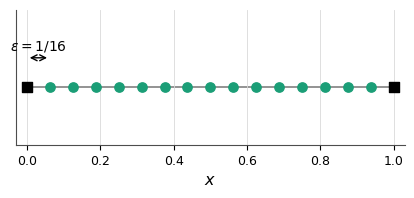
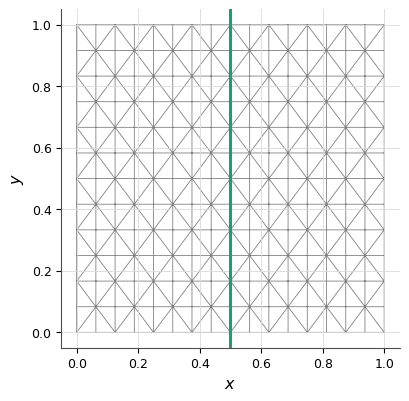
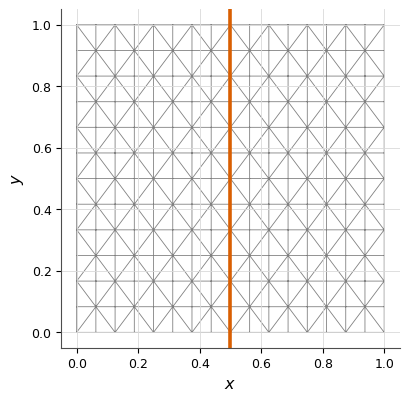
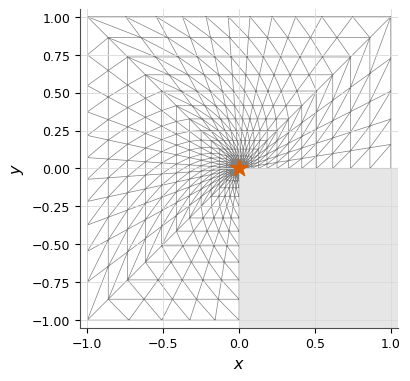

Here is the Python script that generated these plots, in order:
#!/usr/bin/env python
"""
[Copied from the research tree with minimal path/import adaptation only -- see docs/PROVENANCE.md.]
Splits the combined figures/petrov/appendix/meshes.pdf (4 horizontal panels:
MS/JF/LS/RC hybrid FE compensation spaces) into four separate publication
panels for LaTeX `subcaption` assembly.

Presentation-only: mesh-generation code and drawing logic are copied VERBATIM
from generate_petrov_figures.py (np_make_unit_square_mesh,
np_make_lshape_corner_mesh, and the four per-section drawing blocks) -- same
DOF counts, same colors, same highlighted lines/markers, same epsilon
annotation. Only removed: the internal "S1:/S2:/S3:/S4:" titles (replaced by
LaTeX subcaptions) and the small per-panel legends (per request, since the
subcaptions will explain the highlighted structures in prose). No scientific
content, mesh parameters, or data changed. Does not touch the standalone
FE-reference meshes, and does not regenerate/overwrite the old combined
meshes.pdf.

Output: figures/petrov/section_{1,2,3,4}_{ms,jf,ls,rc}_compensation_mesh.pdf/.png
"""
from pathlib import Path
import numpy as np
import os
os.environ.pop("MPLBACKEND", None)  # must happen BEFORE importing matplotlib: an inherited
# invalid value (e.g. Jupyter's 'module://matplotlib_inline.backend_inline') crashes
# matplotlib's own __init__.py at import time, before any mpl.use() call could help.
import matplotlib as mpl
mpl.use("Agg")
import matplotlib.pyplot as plt

OUT_DIR = Path("figures/petrov")
OUT_DIR.mkdir(parents=True, exist_ok=True)

OTHER_COLOR = {
    "deep_ritz": "#1b9e77",
    "deep_ritz_l2_metric": "#a6d854",
    "strong_pinn": "#e6ab02",
    "exact_regression": "#666666",
}

mpl.rcParams.update(mpl.rcParamsDefault)
mpl.rcParams.update({
    "figure.facecolor": "white", "axes.facecolor": "white", "axes.edgecolor": "0.3",
    "axes.grid": True, "grid.color": "0.85", "grid.linewidth": 0.6,
    "font.size": 10.5, "axes.labelsize": 11.5, "legend.fontsize": 9.5,
    "xtick.labelsize": 9, "ytick.labelsize": 9,
    "axes.spines.top": False, "axes.spines.right": False, "lines.linewidth": 1.6,
    "pdf.fonttype": 42, "ps.fonttype": 42,
})

# ------------------------------------------------------------------
# Mesh generators -- verbatim from generate_petrov_figures.py
# ------------------------------------------------------------------
def np_make_unit_square_mesh(nx, ny):
    xs = np.linspace(0.0, 1.0, nx + 1)
    ys = np.linspace(0.0, 1.0, ny + 1)
    X, Y = np.meshgrid(xs, ys, indexing="ij")
    nodes = np.stack([X.ravel(), Y.ravel()], 1)
    Npy = ny + 1
    ix, iy = np.mgrid[0:nx, 0:ny]; ix, iy = ix.ravel(), iy.ravel()
    n00 = ix * Npy + iy; n10 = (ix + 1) * Npy + iy
    n11 = (ix + 1) * Npy + (iy + 1); n01 = ix * Npy + (iy + 1)
    even = ((ix + iy) % 2 == 0)
    t1 = np.where(even[:, None], np.stack([n00, n10, n11], 1), np.stack([n00, n10, n01], 1))
    t2 = np.where(even[:, None], np.stack([n00, n11, n01], 1), np.stack([n10, n11, n01], 1))
    tris = np.concatenate([t1, t2], 0)
    return nodes, tris

def np_make_lshape_corner_mesh(n_radial=14, n_angular=32, beta=2.0, R_out=1.0):
    seg = [0.0, np.pi / 4, 3 * np.pi / 4, 5 * np.pi / 4, 1.5 * np.pi]
    lens = np.diff(seg)
    counts = np.maximum(1, np.round(n_angular * lens / lens.sum()).astype(int))
    thetas = np.concatenate([np.linspace(seg[k], seg[k + 1], counts[k] + 1)[:-1]
                             for k in range(4)] + [np.array([1.5 * np.pi])])
    Nth, M = thetas.size, n_radial
    j = np.arange(0, M + 1)
    t = (j / M) ** beta
    c, s = np.cos(thetas), np.sin(thetas)
    rho = R_out / np.maximum(np.abs(c), np.abs(s))
    ring = np.stack([t[1:, None] * rho[None, :] * c[None, :],
                     t[1:, None] * rho[None, :] * s[None, :]], axis=-1)
    nodes = np.concatenate([np.array([[0.0, 0.0]]), ring.reshape(-1, 2)], axis=0)
    def idx(i, j): return 1 + i * Nth + j
    tris = [[0, idx(0, j), idx(0, j + 1)] for j in range(Nth - 1)]
    for i in range(M - 1):
        for j in range(Nth - 1):
            a, b, cc, d = idx(i, j), idx(i, j + 1), idx(i + 1, j + 1), idx(i + 1, j)
            tris += [[a, b, cc], [a, cc, d]]
    return nodes, np.array(tris)

def save(fig, stem):
    out = OUT_DIR / stem
    fig.savefig(f"{out}.pdf", bbox_inches="tight")
    fig.savefig(f"{out}.png", dpi=220, bbox_inches="tight")
    plt.close(fig)
    print(f"saved {out}.pdf and .png")

# ==================================================================
# MS (section_1): 16-element P1 mesh on [0,1]
# ==================================================================
fig, ax = plt.subplots(figsize=(4.3, 2.1))
n_elem = 16
nodes1d = np.linspace(0.0, 1.0, n_elem + 1)
ax.plot(nodes1d, np.zeros_like(nodes1d), color="0.5", lw=1.2, zorder=1)
ax.scatter(nodes1d[[0, -1]], [0, 0], color="black", marker="s", s=45, zorder=3)
ax.scatter(nodes1d[1:-1], np.zeros(n_elem - 1), color=OTHER_COLOR["deep_ritz"], marker="o", s=45, zorder=3)
eps = 1.0 / 16.0
ax.annotate("", xy=(eps, 0.15), xytext=(0.0, 0.15), arrowprops=dict(arrowstyle="<->"))
ax.text(eps / 2, 0.19, r"$\epsilon=1/16$", ha="center", fontsize=10)
ax.set_ylim(-0.3, 0.4); ax.set_xlim(-0.03, 1.03)
ax.set_yticks([]); ax.set_xlabel("$x$")
fig.tight_layout()
save(fig, "section_1_ms_compensation_mesh")

# ==================================================================
# JF (section_2): 16x12 triangular mesh, highlight interface x=1/2
# ==================================================================
fig, ax = plt.subplots(figsize=(4.2, 4.2))
nodes22, tris22 = np_make_unit_square_mesh(16, 12)
ax.triplot(nodes22[:, 0], nodes22[:, 1], tris22, color="0.5", lw=0.6)
ax.axvline(0.5, color=OTHER_COLOR["deep_ritz"], lw=2.2)
ax.set_aspect("equal"); ax.set_xlabel("$x$"); ax.set_ylabel("$y$")
fig.tight_layout()
save(fig, "section_2_jf_compensation_mesh")

# ==================================================================
# LS (section_3): 16x12 triangular mesh, highlight loaded line x=1/2
# ==================================================================
fig, ax = plt.subplots(figsize=(4.2, 4.2))
nodes24, tris24 = np_make_unit_square_mesh(16, 12)
ax.triplot(nodes24[:, 0], nodes24[:, 1], tris24, color="0.5", lw=0.6)
ax.axvline(0.5, color="#d95f02", lw=2.6)
ax.set_aspect("equal"); ax.set_xlabel("$x$"); ax.set_ylabel("$y$")
fig.tight_layout()
save(fig, "section_3_ls_compensation_mesh")

# ==================================================================
# RC (section_4): corner-graded polar mesh, n_radial=14, n_angular=32, beta=2
# ==================================================================
fig, ax = plt.subplots(figsize=(4.2, 4.2))
nodesP, trisP = np_make_lshape_corner_mesh(n_radial=14, n_angular=32, beta=2.0)
ax.triplot(nodesP[:, 0], nodesP[:, 1], trisP, color="0.5", lw=0.5)
ax.scatter([0.0], [0.0], color="#d95f02", marker="*", s=160, zorder=5)
ax.add_patch(plt.Rectangle((0, -1.05), 1.05, 1.05, color="0.9", zorder=0))
ax.set_aspect("equal"); ax.set_xlabel("$x$"); ax.set_ylabel("$y$")
ax.set_xlim(-1.05, 1.05); ax.set_ylim(-1.05, 1.05)
fig.tight_layout()
save(fig, "section_4_rc_compensation_mesh")

print("\ndone -- old figures/petrov/appendix/meshes.pdf left untouched.")
